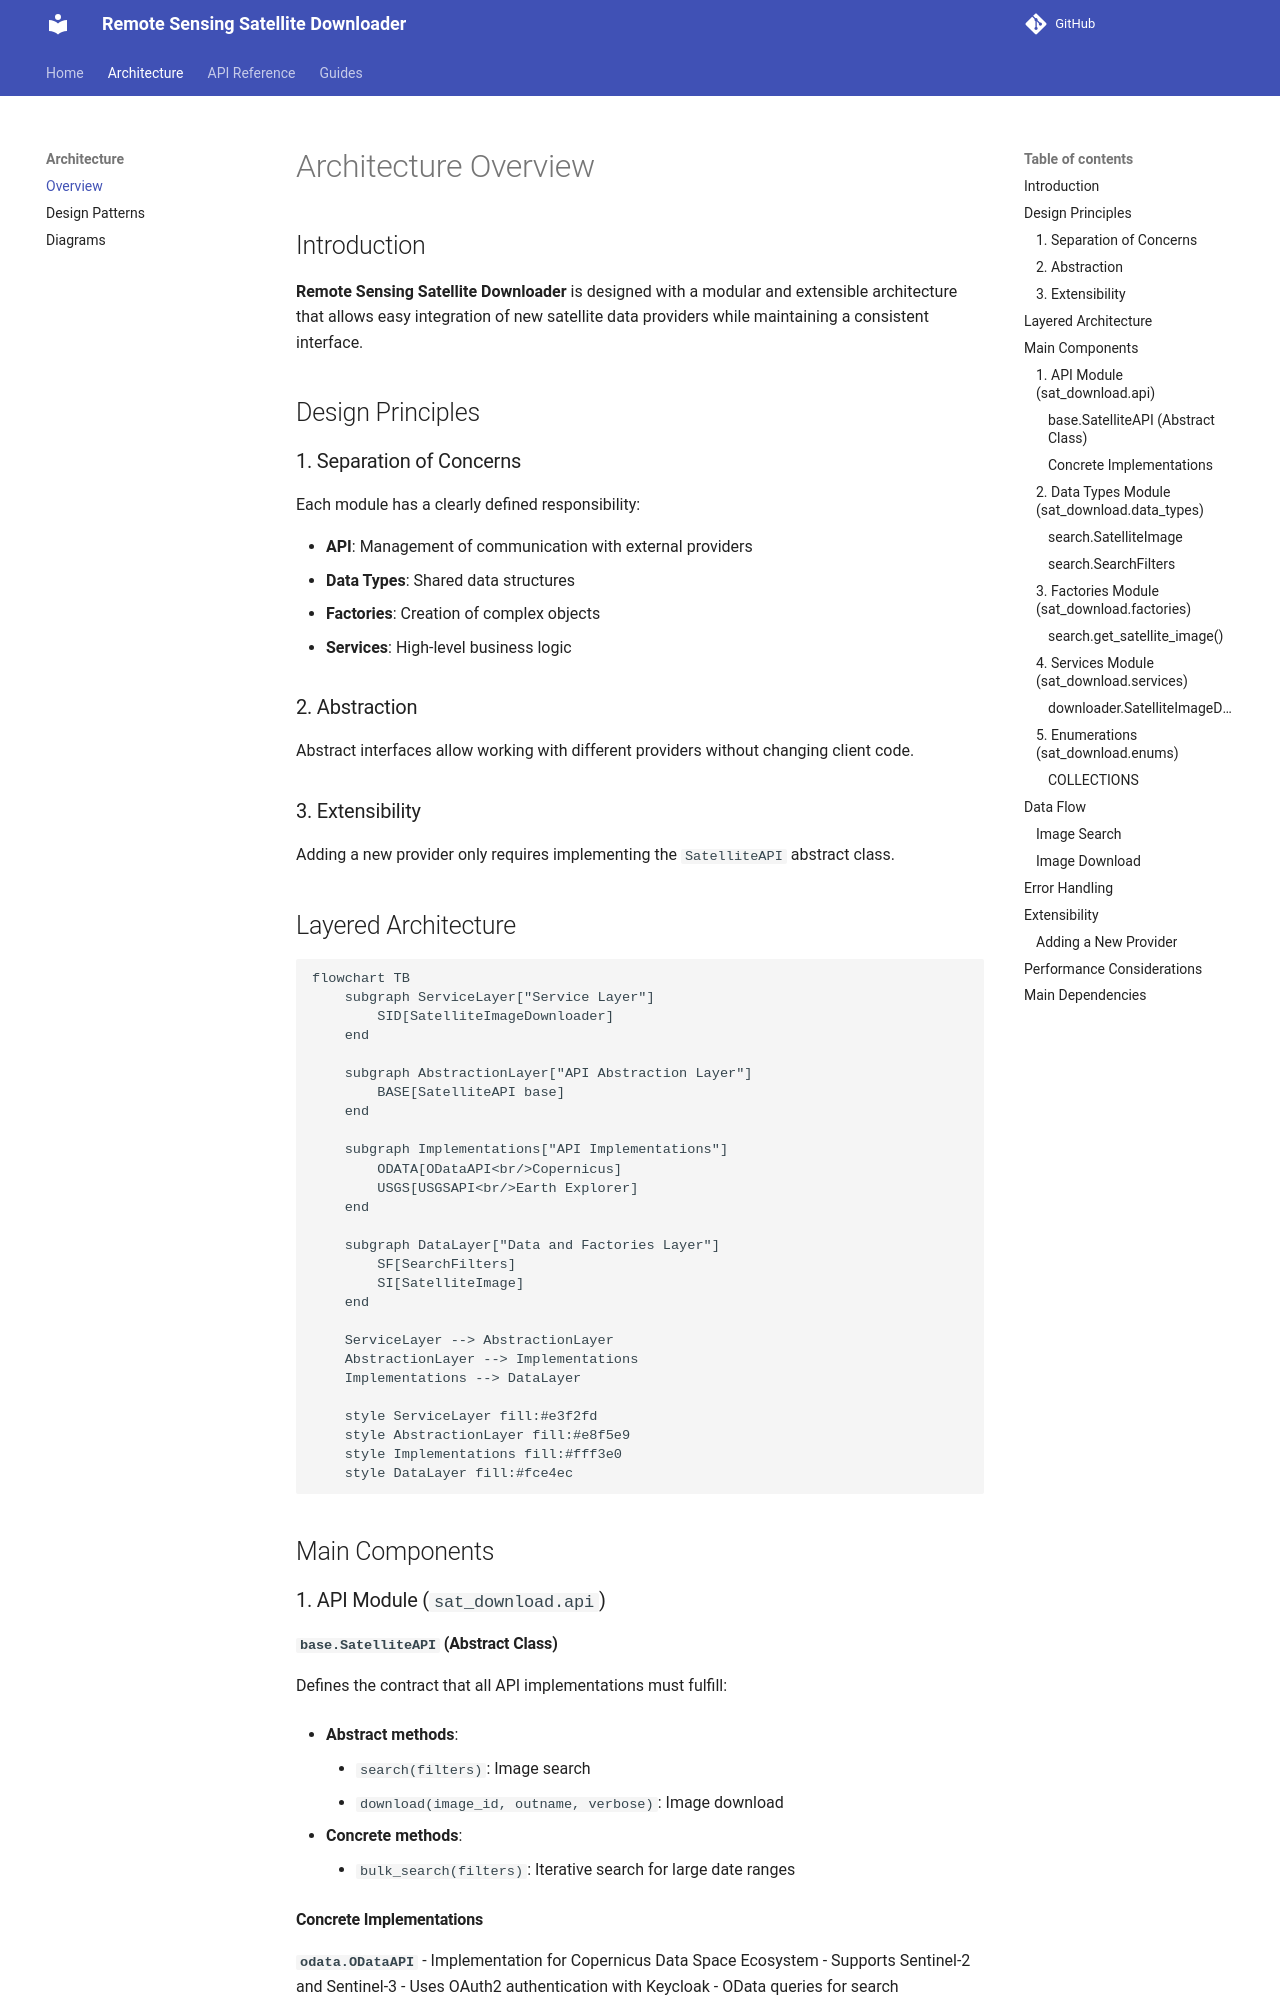

repository: Aouei/remote-sensing-satellite-downloader · page: architecture/overview/index.html · generator: mkdocs

# Architecture Overview

## Introduction

**Remote Sensing Satellite Downloader** is designed with a modular and extensible architecture that allows easy integration of new satellite data providers while maintaining a consistent interface.

## Design Principles

### 1. Separation of Concerns
Each module has a clearly defined responsibility:

- **API**: Management of communication with external providers
- **Data Types**: Shared data structures
- **Factories**: Creation of complex objects
- **Services**: High-level business logic

### 2. Abstraction
Abstract interfaces allow working with different providers without changing client code.

### 3. Extensibility
Adding a new provider only requires implementing the `SatelliteAPI` abstract class.

## Layered Architecture

```mermaid
flowchart TB
    subgraph ServiceLayer["Service Layer"]
        SID[SatelliteImageDownloader]
    end
    
    subgraph AbstractionLayer["API Abstraction Layer"]
        BASE[SatelliteAPI base]
    end
    
    subgraph Implementations["API Implementations"]
        ODATA[ODataAPI<br/>Copernicus]
        USGS[USGSAPI<br/>Earth Explorer]
    end
    
    subgraph DataLayer["Data and Factories Layer"]
        SF[SearchFilters]
        SI[SatelliteImage]
    end
    
    ServiceLayer --> AbstractionLayer
    AbstractionLayer --> Implementations
    Implementations --> DataLayer
    
    style ServiceLayer fill:#e3f2fd
    style AbstractionLayer fill:#e8f5e9
    style Implementations fill:#fff3e0
    style DataLayer fill:#fce4ec
```

## Main Components

### 1. API Module (`sat_download.api`)

#### `base.SatelliteAPI` (Abstract Class)
Defines the contract that all API implementations must fulfill:

- **Abstract methods**:
    - `search(filters)`: Image search
    - `download(image_id, outname, verbose)`: Image download

- **Concrete methods**:
    - `bulk_search(filters)`: Iterative search for large date ranges
